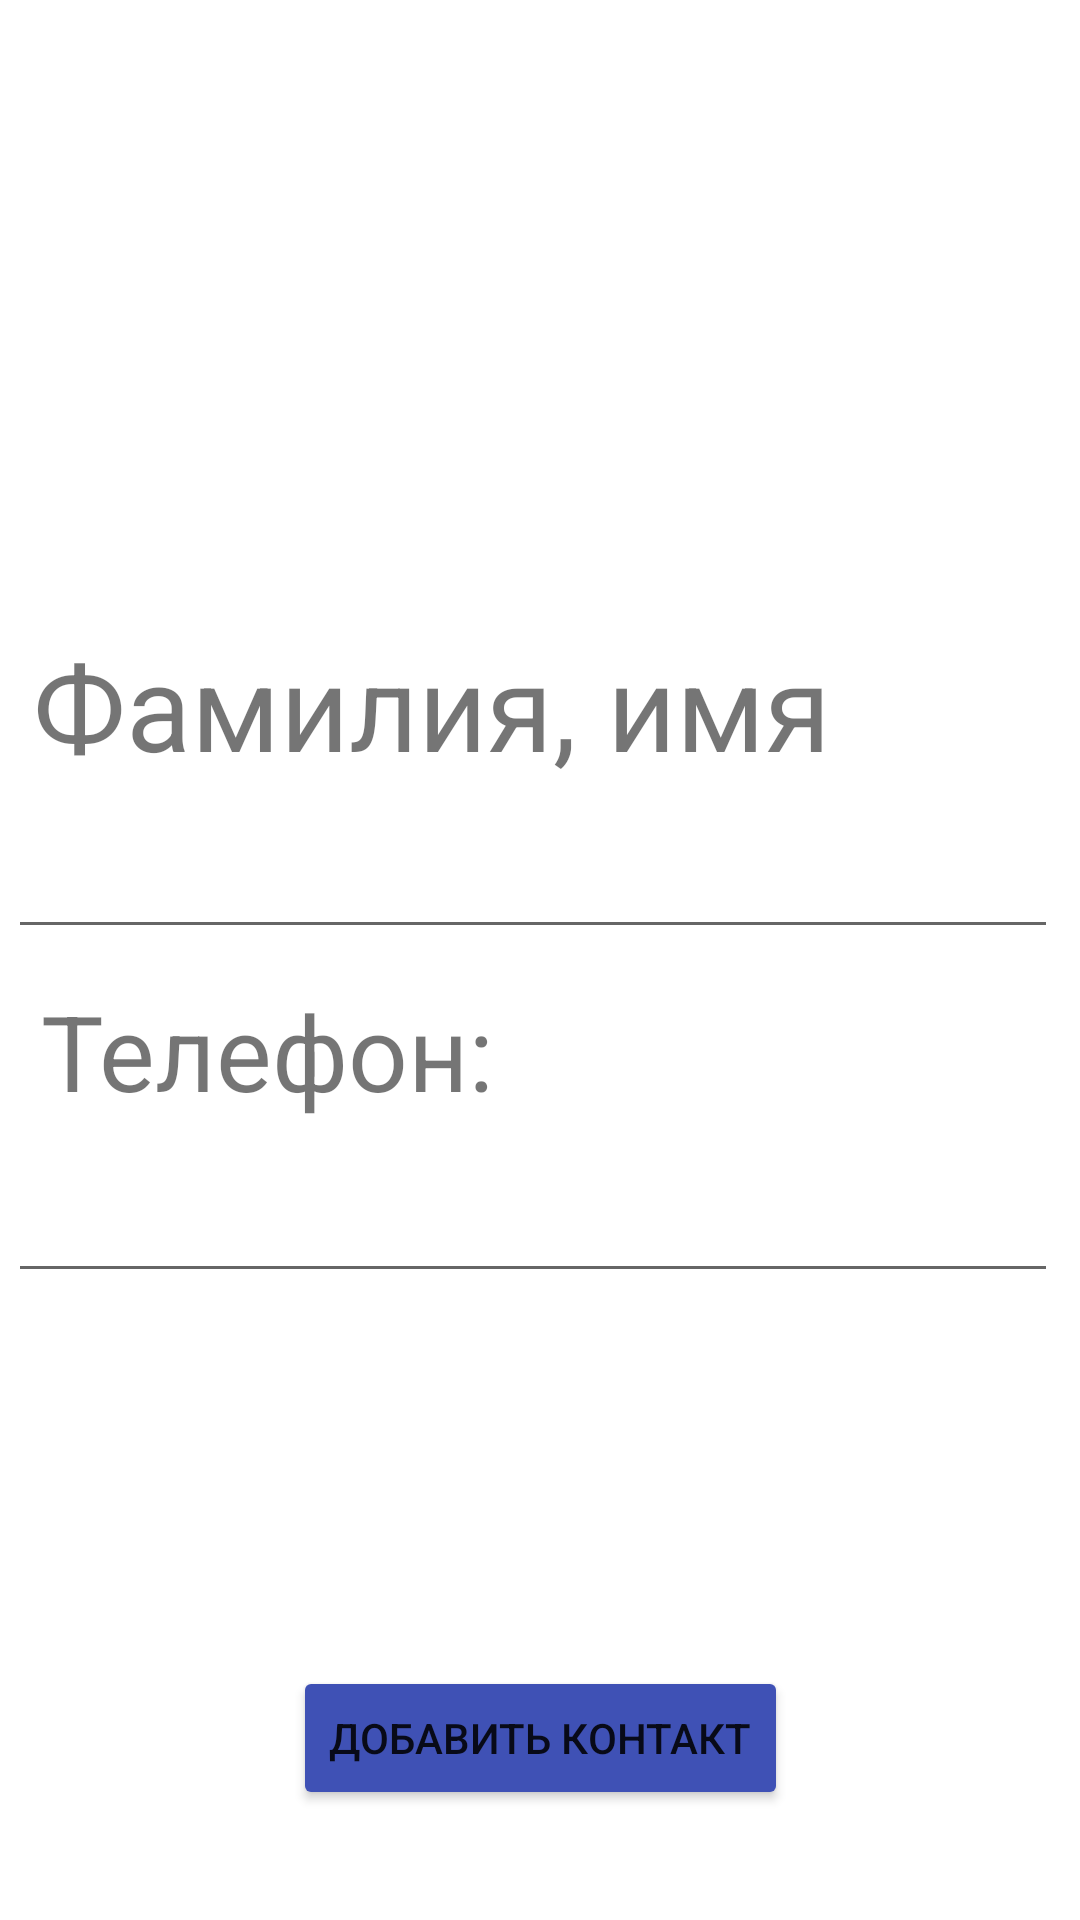

Produce the Android XML layout that renders to this screen, including the resource entries it uses.
<!-- AndroidManifest.xml: application theme Theme.Exam -->
<!-- res/layout/activity_add_contact.xml -->
<?xml version="1.0" encoding="utf-8"?>

<androidx.constraintlayout.widget.ConstraintLayout xmlns:android="http://schemas.android.com/apk/res/android"
    xmlns:app="http://schemas.android.com/apk/res-auto"
    xmlns:tools="http://schemas.android.com/tools"
    android:layout_width="match_parent"
    android:layout_height="match_parent"
    tools:context=".AddContact">

    <TextView
        android:layout_width="wrap_content"
        android:layout_height="wrap_content"
        android:text="Фамилия, имя"
        android:textSize="40sp"
        app:layout_constraintBottom_toBottomOf="parent"
        app:layout_constraintEnd_toEndOf="parent"
        app:layout_constraintHorizontal_bias="0.118"
        app:layout_constraintStart_toStartOf="parent"
        app:layout_constraintTop_toTopOf="parent"
        app:layout_constraintVertical_bias="0.355" />

    <EditText
        android:id="@+id/etName"
        android:layout_width="350dp"
        android:layout_height="wrap_content"
        android:minHeight="48dp"
        app:layout_constraintBottom_toBottomOf="parent"
        app:layout_constraintEnd_toEndOf="parent"
        app:layout_constraintHorizontal_bias="0.278"
        app:layout_constraintStart_toStartOf="parent"
        app:layout_constraintTop_toTopOf="parent"
        app:layout_constraintVertical_bias="0.453" />

    <TextView
        android:layout_width="wrap_content"
        android:layout_height="wrap_content"
        android:text="Телефон:"
        android:textSize="35sp"
        app:layout_constraintBottom_toBottomOf="parent"
        app:layout_constraintEnd_toEndOf="parent"
        app:layout_constraintHorizontal_bias="0.065"
        app:layout_constraintStart_toStartOf="parent"
        app:layout_constraintTop_toTopOf="parent"
        app:layout_constraintVertical_bias="0.551" />

    <EditText
        android:id="@+id/etPhone"
        android:layout_width="350dp"
        android:layout_height="wrap_content"
        android:minHeight="48dp"
        app:layout_constraintBottom_toBottomOf="parent"
        app:layout_constraintEnd_toEndOf="parent"
        app:layout_constraintHorizontal_bias="0.262"
        app:layout_constraintStart_toStartOf="parent"
        app:layout_constraintTop_toTopOf="parent"
        app:layout_constraintVertical_bias="0.647" />

    <Button
        android:id="@+id/btnAdd"
        android:layout_width="wrap_content"
        android:layout_height="wrap_content"
        android:text="Добавить контакт"
        app:backgroundTint="#3F51B5"
        app:cornerRadius="25dip"
        app:layout_constraintBottom_toBottomOf="parent"
        app:layout_constraintEnd_toEndOf="parent"
        app:layout_constraintStart_toStartOf="parent"
        app:layout_constraintTop_toTopOf="parent"
        app:layout_constraintVertical_bias="0.938" />

    <ImageView
        android:id="@+id/imageView"
        android:layout_width="239dp"
        android:layout_height="206dp"
        android:layout_marginStart="84dp"
        android:layout_marginLeft="84dp"
        app:layout_constraintBottom_toBottomOf="parent"
        app:layout_constraintStart_toStartOf="parent"
        app:layout_constraintTop_toTopOf="parent"
        app:layout_constraintVertical_bias="0.03"
        app:srcCompat="@mipmap/ic_launcher" />

</androidx.constraintlayout.widget.ConstraintLayout>
<!-- resources referenced by this layout -->
<resources>
  <style name="Theme.Exam" parent="Theme.MaterialComponents.DayNight.DarkActionBar">
          
          <item name="colorPrimary">@color/purple_500</item>
          <item name="colorPrimaryVariant">@color/purple_700</item>
          <item name="colorOnPrimary">@color/white</item>
          
          <item name="colorSecondary">@color/teal_200</item>
          <item name="colorSecondaryVariant">@color/teal_700</item>
          <item name="colorOnSecondary">@color/black</item>
          
          <item name="android:statusBarColor" tools:targetApi="l">?attr/colorPrimaryVariant</item>
          
      </style>
  <!-- not gathered from this repository: default colours our renderer supplied (Android Studio template values) -->
  <color name="purple_500">#FF6200EE</color>
  <color name="purple_700">#FF3700B3</color>
  <color name="teal_200">#FF03DAC5</color>
  <color name="teal_700">#FF018786</color>
  <color name="black">#FF000000</color>
  <color name="white">#FFFFFFFF</color>
</resources>
